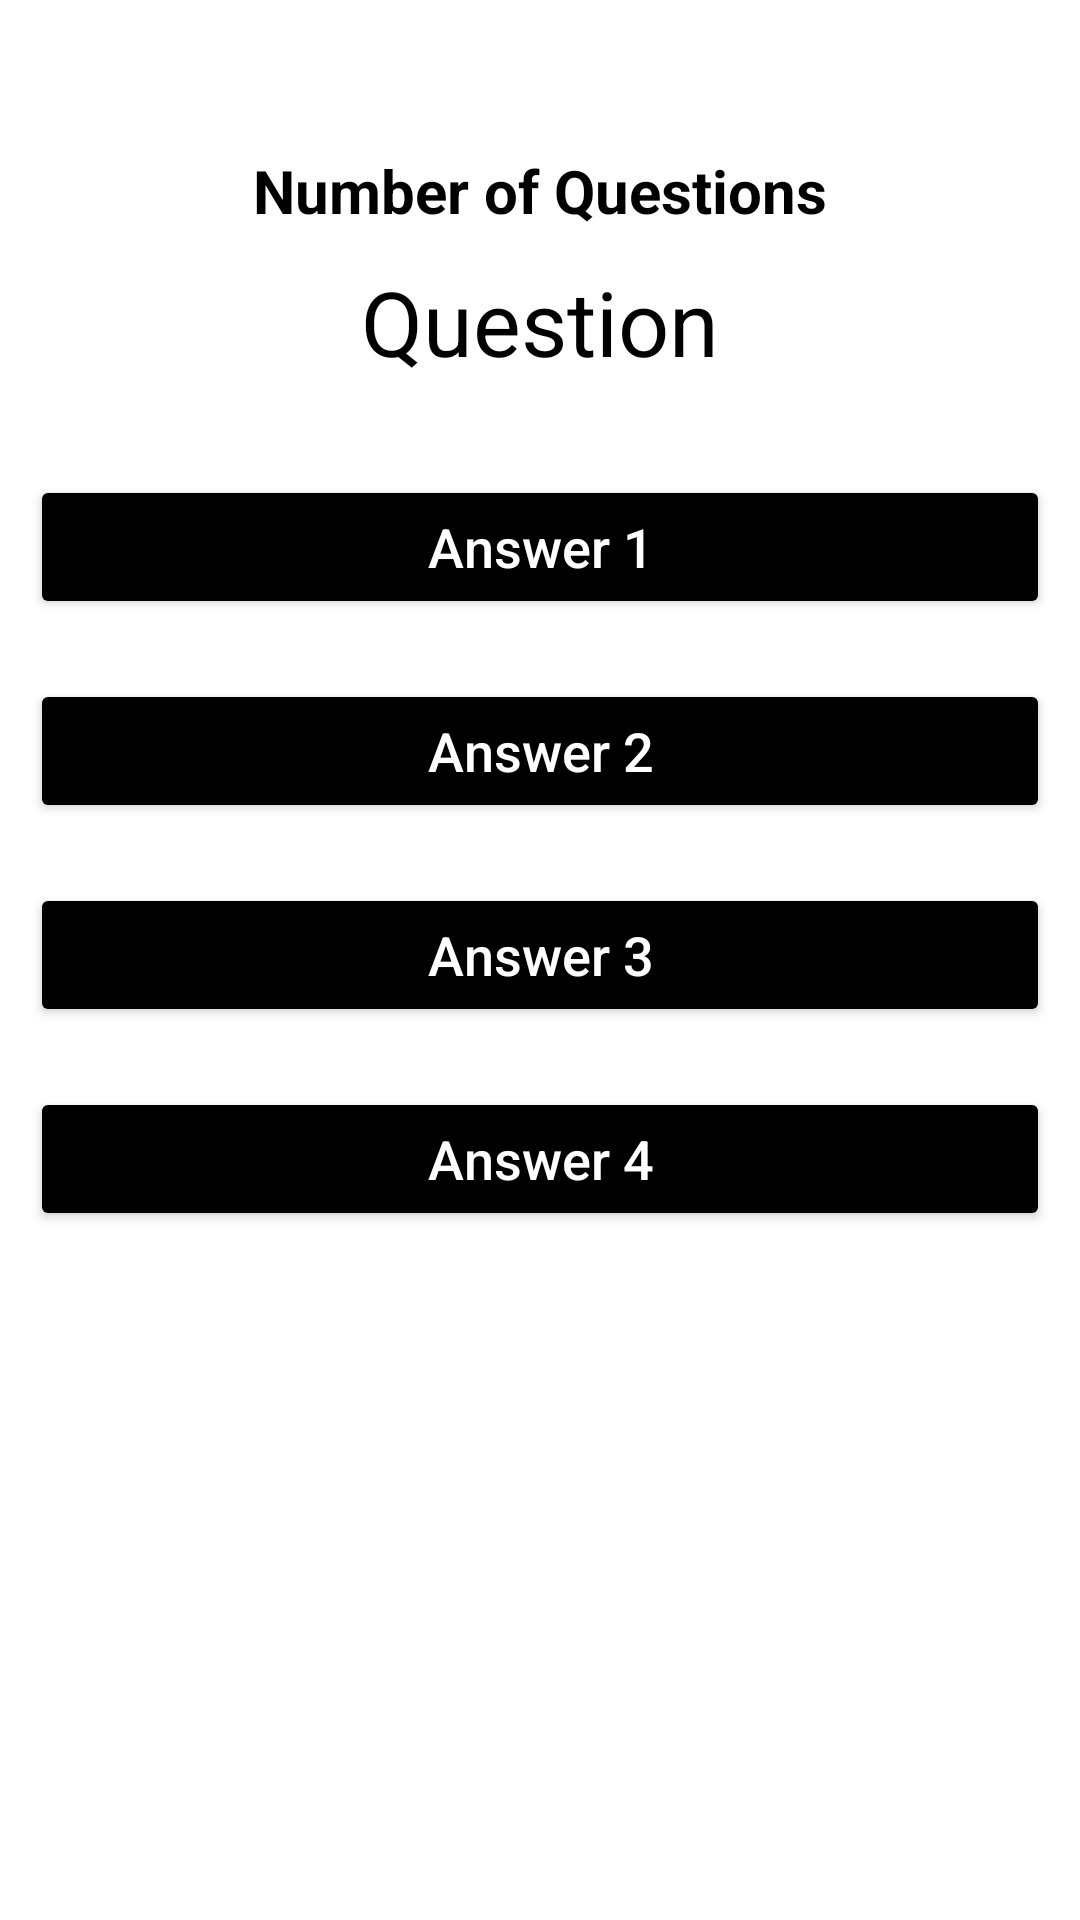

Here is an Android app screen rendered from its layout file. Give the layout XML and the strings, colors and styles it references.
<!-- AndroidManifest.xml: application theme Theme.BasicQuiz -->
<!-- res/layout/activity_main.xml -->
<?xml version="1.0" encoding="utf-8"?>
<LinearLayout xmlns:android="http://schemas.android.com/apk/res/android"
    xmlns:app="http://schemas.android.com/apk/res-auto"
    xmlns:tools="http://schemas.android.com/tools"
    android:layout_width="match_parent"
    android:layout_height="match_parent"
    android:orientation="vertical"
    android:background="#FFFFFF"
    tools:context=".MainActivity">


    <TextView
        android:layout_width="match_parent"
        android:layout_height="wrap_content"
        android:id="@+id/questionNum"
        android:text="@string/number_of_questions"
        android:textAllCaps="false"
        android:textAlignment="center"
        android:layout_marginTop="50dp"
        android:textSize="20sp"
        android:textStyle="bold"
        android:textColor="@color/black"
         />

    <TextView
        android:layout_width="match_parent"
        android:layout_height="wrap_content"
        android:id="@+id/question"
        android:text="@string/question"
        android:textAllCaps="false"
        android:textAlignment="center"
        android:layout_marginTop="10dp"
        android:textSize="30sp"
        android:textColor="@color/black"
        />

    <LinearLayout
        android:layout_width="match_parent"
        android:layout_height="wrap_content"
        android:layout_below="@+id/question"
        android:orientation="vertical"
        >

        <View
            android:id="@+id/divider"
            android:layout_width="match_parent"
            android:layout_height="1dp"
            android:layout_marginBottom="20dp"
            android:background="?android:attr/listDivider" />

        <Button
            android:layout_width="match_parent"
            android:layout_height="wrap_content"
            android:id="@+id/answer1Btn"
            android:layout_margin="10dp"
            android:padding="10dp"
            android:text="@string/answer_1"
            android:textSize="18sp"
            android:textColor="@color/white"
            android:textAllCaps="false"
            android:backgroundTint="@color/black"
            />

        <Button
            android:layout_width="match_parent"
            android:layout_height="wrap_content"
            android:id="@+id/answer2Btn"
            android:layout_margin="10dp"
            android:padding="10dp"
            android:text="@string/answer_2"
            android:textSize="18sp"
            android:textAllCaps="false"
            android:textColor="@color/white"
            android:backgroundTint="@color/black"
            />

        <Button
            android:layout_width="match_parent"
            android:layout_height="wrap_content"
            android:id="@+id/answer3Btn"
            android:layout_margin="10dp"
            android:padding="10dp"
            android:textColor="@color/white"
            android:text="@string/answer_3"
            android:textSize="18sp"
            android:textAllCaps="false"
            android:backgroundTint="@color/black"
            />

        <Button
            android:layout_width="match_parent"
            android:layout_height="wrap_content"
            android:id="@+id/answer4Btn"
            android:layout_margin="10dp"
            android:padding="10dp"
            android:textColor="@color/white"
            android:text="@string/answer_4"
            android:textSize="18sp"
            android:textAllCaps="false"
            android:backgroundTint="@color/black"
            />





    </LinearLayout>

</LinearLayout>
<!-- resources referenced by this layout -->
<resources>
  <string name="answer_1">Answer 1</string>
  <string name="answer_2">Answer 2</string>
  <string name="answer_3">Answer 3</string>
  <string name="answer_4">Answer 4</string>
  <string name="number_of_questions">Number of Questions</string>
  <string name="question">Question</string>
  <style name="Theme.BasicQuiz" parent="Theme.AppCompat.NoActionBar">
          
          <item name="colorPrimary">@color/purple_500</item>
          <item name="colorPrimaryVariant">@color/purple_700</item>
          <item name="colorOnPrimary">@color/white</item>
          
          <item name="colorSecondary">@color/teal_200</item>
          <item name="colorSecondaryVariant">@color/teal_700</item>
          <item name="colorOnSecondary">@color/black</item>
          
          <item name="android:statusBarColor">?attr/colorPrimaryVariant</item>
          
      </style>
  <!-- not gathered from this repository: default colours our renderer supplied (Android Studio template values) -->
  <color name="purple_500">#FF6200EE</color>
  <color name="purple_700">#FF3700B3</color>
  <color name="teal_200">#FF03DAC5</color>
  <color name="teal_700">#FF018786</color>
  <color name="black">#FF000000</color>
  <color name="white">#FFFFFFFF</color>
</resources>
